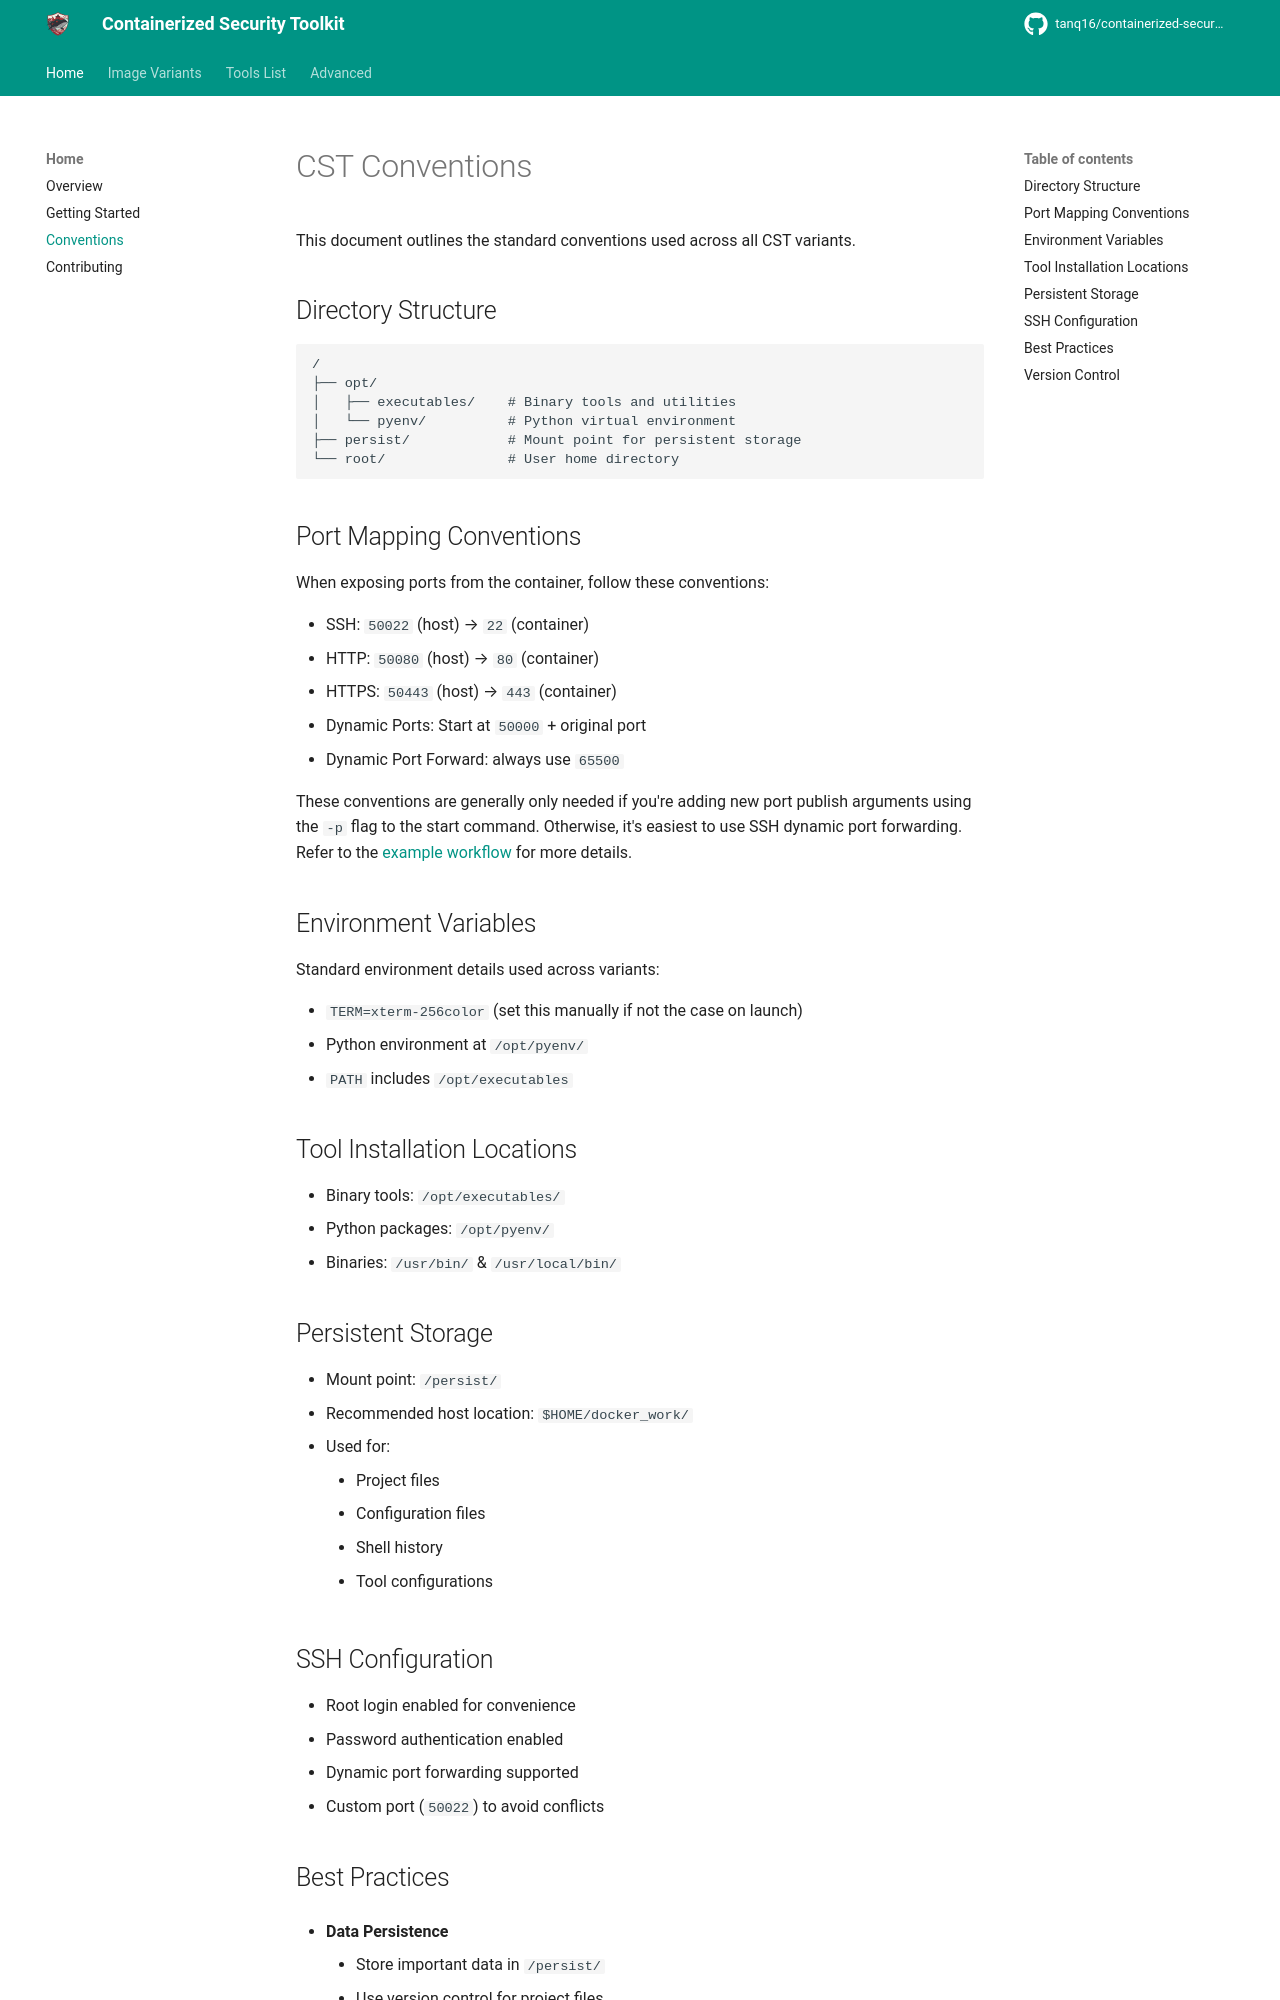

repository: Tanq16/containerized-security-toolkit · page: conventions/index.html · generator: mkdocs

# CST Conventions

This document outlines the standard conventions used across all CST variants.

## Directory Structure

```
/
├── opt/
│   ├── executables/    # Binary tools and utilities
│   └── pyenv/          # Python virtual environment
├── persist/            # Mount point for persistent storage
└── root/               # User home directory
```

## Port Mapping Conventions

When exposing ports from the container, follow these conventions:

- SSH: `50022` (host) → `22` (container)
- HTTP: `50080` (host) → `80` (container)
- HTTPS: `50443` (host) → `443` (container)
- Dynamic Ports: Start at `50000` + original port
- Dynamic Port Forward: always use `65500`

These conventions are generally only needed if you're adding new port publish arguments using the `-p` flag to the start command. Otherwise, it's easiest to use SSH dynamic port forwarding. Refer to the [example workflow](advanced/workflow.md) for more details.

## Environment Variables

Standard environment details used across variants:

- `TERM=xterm-256color` (set this manually if not the case on launch)
- Python environment at `/opt/pyenv/`
- `PATH` includes `/opt/executables`

## Tool Installation Locations

- Binary tools: `/opt/executables/`
- Python packages: `/opt/pyenv/`
- Binaries: `/usr/bin/` & `/usr/local/bin/`

## Persistent Storage

- Mount point: `/persist/`
- Recommended host location: `$HOME/docker_work/`
- Used for:
      - Project files
      - Configuration files
      - Shell history
      - Tool configurations

## SSH Configuration

- Root login enabled for convenience
- Password authentication enabled
- Dynamic port forwarding supported
- Custom port (`50022`) to avoid conflicts
